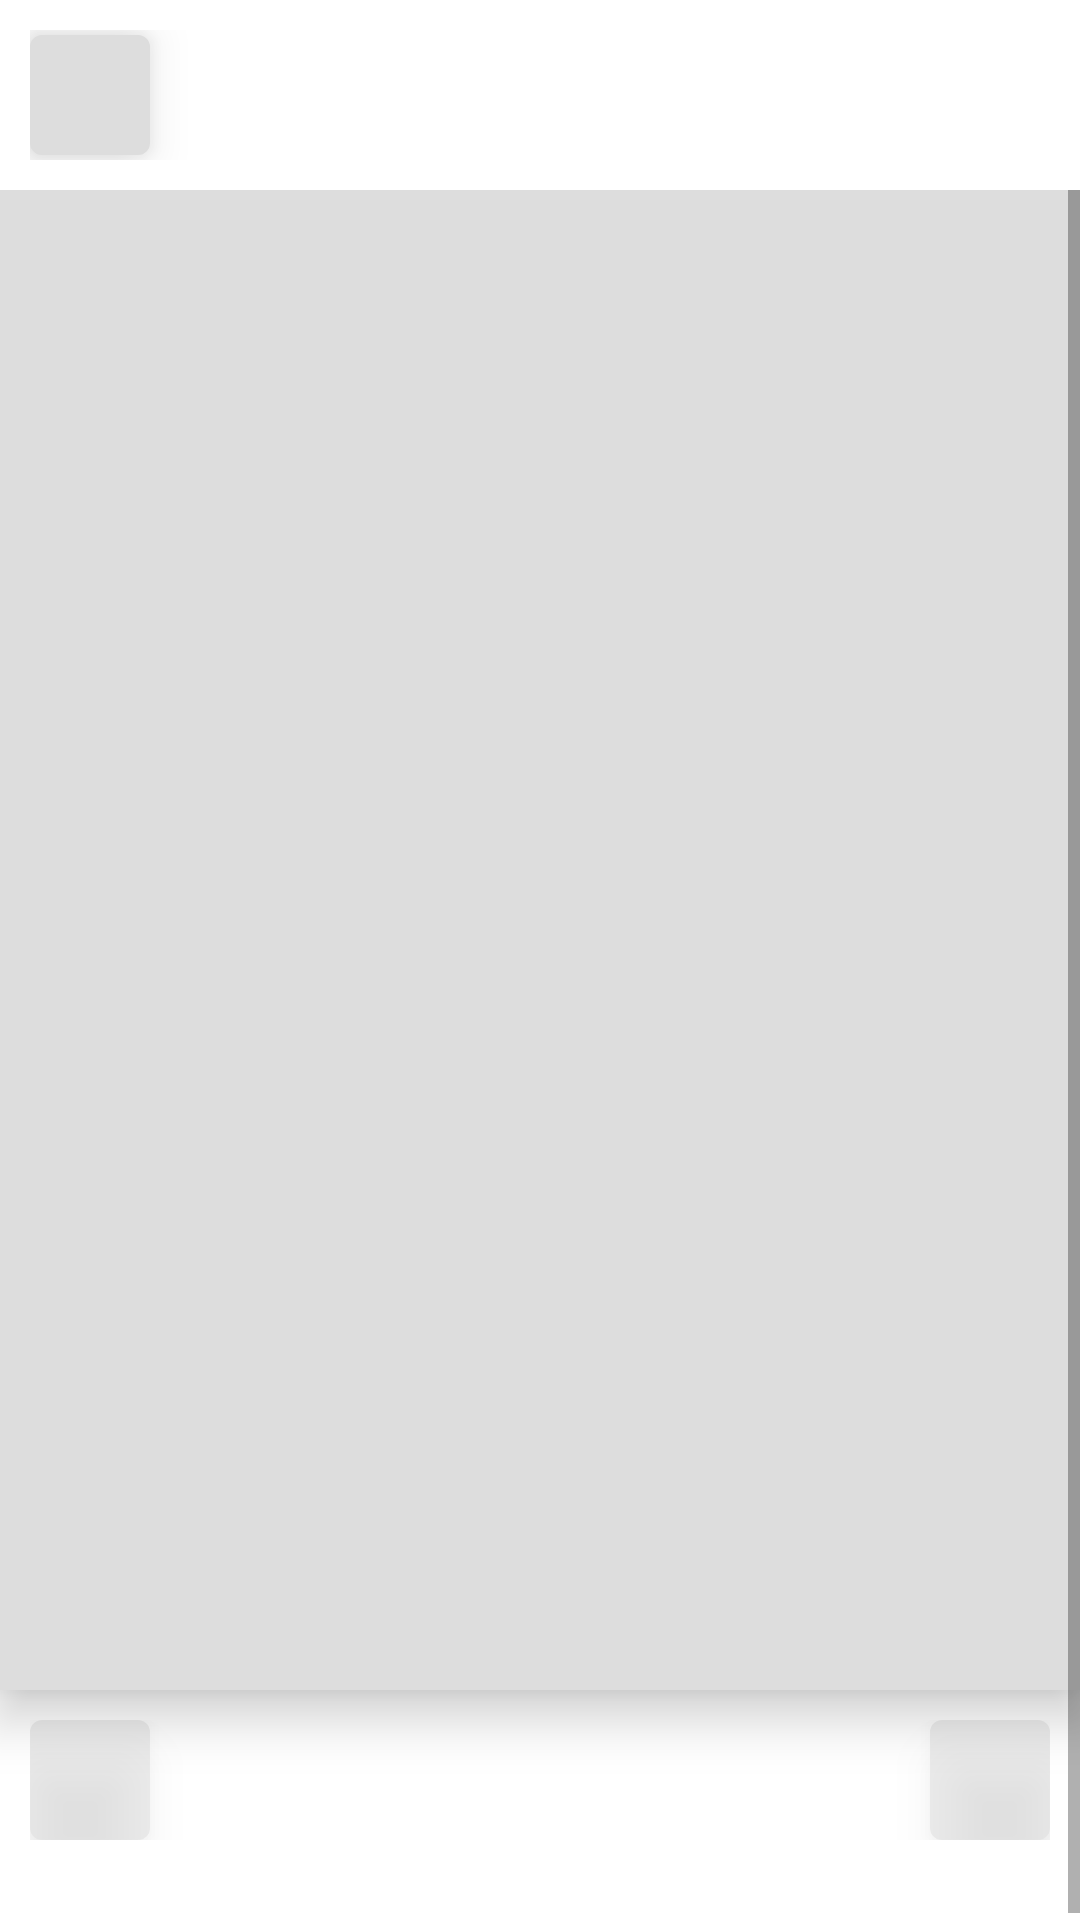

Layout XML and referenced resources for this Android screen:
<!-- AndroidManifest.xml: application theme Theme.Imager -->
<!-- res/layout/bottom_sheet_placeholder.xml -->
<?xml version="1.0" encoding="utf-8"?>
<LinearLayout xmlns:android="http://schemas.android.com/apk/res/android"
    android:layout_width="match_parent"
    android:layout_height="match_parent"
    xmlns:app="http://schemas.android.com/apk/res-auto"
    android:orientation="vertical">

        <LinearLayout
            android:layout_width="match_parent"
            android:layout_height="wrap_content"
            android:gravity="center_vertical"
            android:orientation="horizontal"
            android:padding="10dp">

            <com.google.android.material.imageview.ShapeableImageView
                android:layout_width="40dp"
                android:layout_height="40dp"
                android:contentDescription="@string/images_list"
                android:elevation="10dp"
                android:background="@color/background"
                android:shadowColor="@color/black"
                app:shapeAppearanceOverlay="@style/ShapeAppearanceOverlay.App.UserImageViewRoundCorner" />

            <LinearLayout
                android:layout_width="0dp"
                android:layout_height="wrap_content"
                android:layout_weight="1"
                android:orientation="vertical"
                android:paddingStart="10dp"
                android:paddingEnd="10dp">

                <TextView
                    android:layout_width="wrap_content"
                    android:layout_height="wrap_content"
                    android:ellipsize="end"
                    android:maxLines="1"
                    android:background="@color/background"
                    android:shadowColor="@color/black"
                    android:textColor="@color/black"
                    android:textSize="18sp"
                    android:textStyle="bold" />

                <TextView
                    android:layout_width="wrap_content"
                    android:layout_height="wrap_content"
                    android:ellipsize="end"
                    android:maxLines="1"
                    android:background="@color/background"
                    android:shadowColor="@color/black"
                    android:textColor="@color/black"
                    android:textSize="14sp" />
            </LinearLayout>
        </LinearLayout>

        <ScrollView
            android:layout_width="match_parent"
            android:layout_height="match_parent">

            <LinearLayout
                android:layout_width="match_parent"
                android:layout_height="wrap_content"
                android:orientation="vertical">

                <com.google.android.material.imageview.ShapeableImageView
                    android:layout_width="match_parent"
                    android:layout_height="500dp"
                    android:adjustViewBounds="true"
                    android:background="@color/background"
                    android:contentDescription="@string/images_list"
                    android:elevation="10dp"
                    android:scaleType="fitXY" />

                <androidx.constraintlayout.widget.ConstraintLayout
                    android:layout_width="match_parent"
                    android:layout_height="wrap_content"
                    android:layout_margin="10dp">

                    <com.google.android.material.imageview.ShapeableImageView
                        android:layout_width="40dp"
                        android:layout_height="40dp"
                        android:alpha="0.5"
                        android:background="@color/background"
                        android:contentDescription="@string/favourite_image"
                        android:elevation="10dp"
                        android:scaleType="centerInside"
                        app:layout_constraintBottom_toBottomOf="parent"
                        app:layout_constraintStart_toStartOf="parent"
                        app:layout_constraintTop_toTopOf="parent"
                        app:shapeAppearanceOverlay="@style/ShapeAppearanceOverlay.App.UserImageViewRoundCorner" />

                    <com.google.android.material.imageview.ShapeableImageView
                        android:layout_width="40dp"
                        android:layout_height="40dp"
                        android:alpha="0.5"
                        android:background="@color/background"
                        android:contentDescription="@string/download_image"
                        android:elevation="10dp"
                        android:scaleType="centerInside"
                        app:layout_constraintBottom_toBottomOf="parent"
                        app:layout_constraintEnd_toEndOf="parent"
                        app:layout_constraintTop_toTopOf="parent"
                        app:shapeAppearanceOverlay="@style/ShapeAppearanceOverlay.App.UserImageViewRoundCorner" />


                </androidx.constraintlayout.widget.ConstraintLayout>

                <TextView
                    android:layout_width="wrap_content"
                    android:layout_height="wrap_content"
                    android:ellipsize="end"
                    android:maxLines="1"
                    android:background="@color/background"
                    android:shadowColor="@color/black"
                    android:textColor="@color/black"
                    android:textSize="14sp" />
            </LinearLayout>
        </ScrollView>
</LinearLayout>
<!-- resources referenced by this layout -->
<resources>
  <color name="background">#dddddd</color>
  <color name="black">#FF222222</color>
  <string name="download_image">download image</string>
  <string name="favourite_image">favourite image</string>
  <string name="images_list">images_list</string>
  <style name="ShapeAppearanceOverlay.App.UserImageViewRoundCorner" parent="">
          <item name="cornerSize">10%</item>
      </style>
  <style name="Theme.Imager" parent="Theme.MaterialComponents.DayNight.DarkActionBar">
          
          <item name="colorPrimary">@color/purple_500</item>
          <item name="colorPrimaryVariant">@color/purple_700</item>
          <item name="colorOnPrimary">@color/white</item>
          
          <item name="colorSecondary">@color/teal_200</item>
          <item name="colorSecondaryVariant">@color/teal_700</item>
          <item name="colorOnSecondary">@color/black</item>
          
          <item name="android:statusBarColor" tools:targetApi="l">?attr/colorPrimaryVariant</item>
          
      </style>
  <color name="purple_500">#FF6200EE</color>
  <color name="purple_700">#FF3700B3</color>
  <color name="white">#FFFFFFFF</color>
  <color name="teal_200">#FF03DAC5</color>
  <color name="teal_700">#FF018786</color>
</resources>
